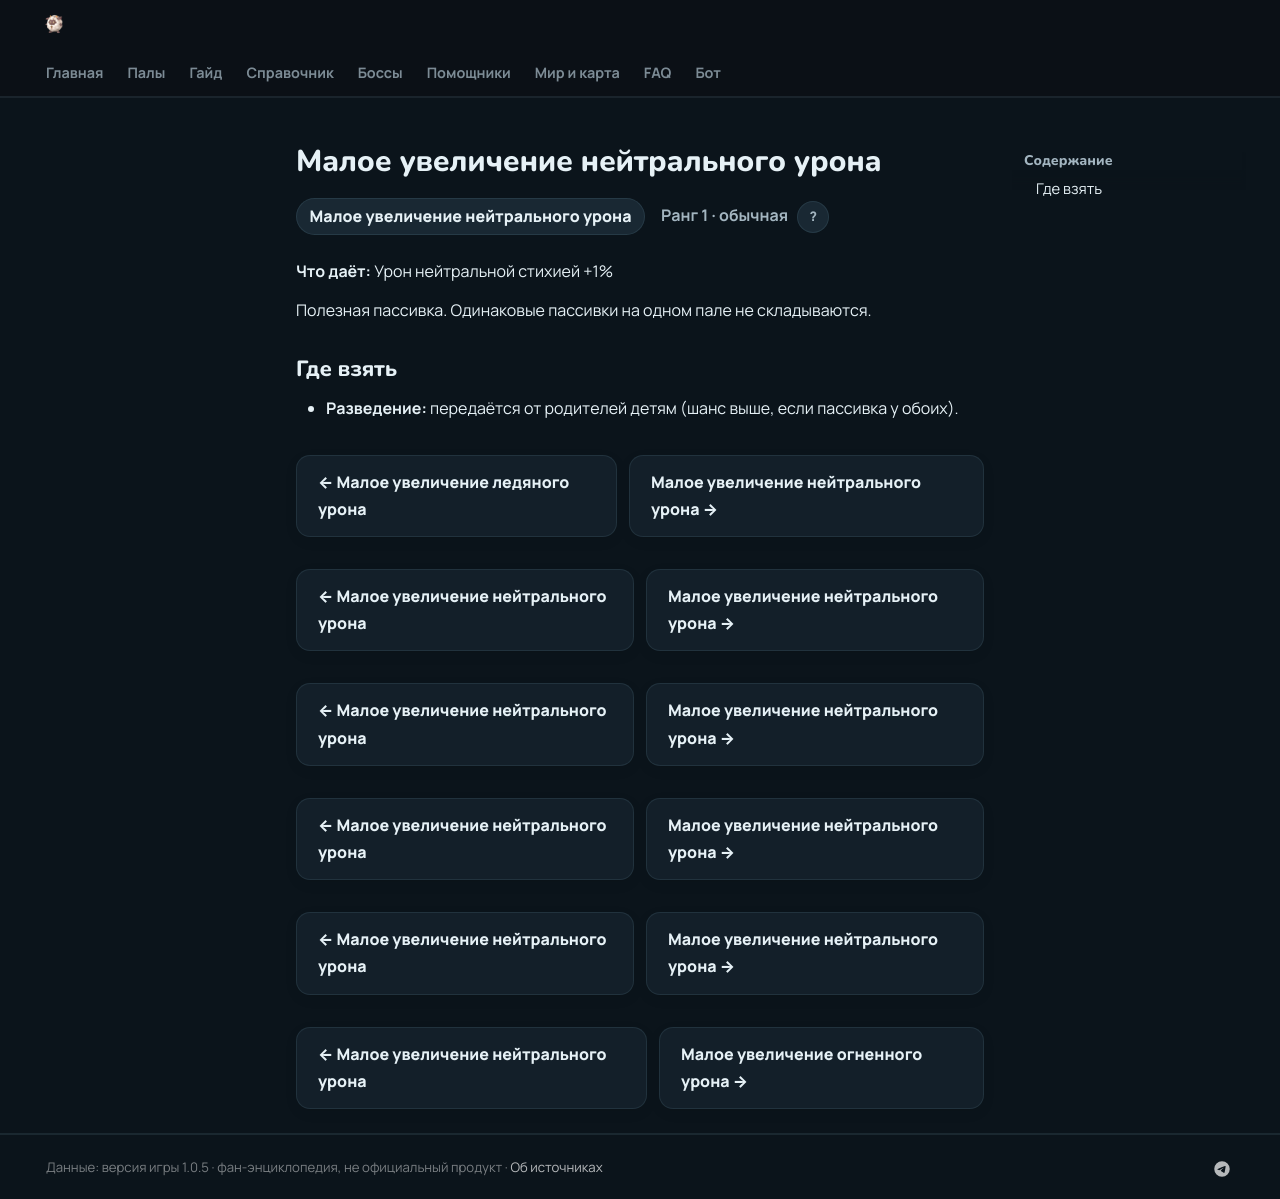

repository: 39den/palwiki · page: passivki/neutral_damage_enhancement_small/index.html · generator: mkdocs

# Малое увеличение нейтрального урона

<div class="psv-hero" markdown="0"><span class="psv r-1 big">Малое увеличение нейтрального урона</span> <span class="rk">Ранг 1 · обычная <button class="hlp" data-tip="Ранг — насколько сильна пассивка: от −3 (вредная) до 4 (легендарная). Чем выше, тем реже встречается.">?</button></span></div>

**Что даёт:** Урон нейтральной стихией +1%

Полезная пассивка. Одинаковые пассивки на одном пале не складываются.

## Где взять

- 🧬 **Разведение:** передаётся от родителей детям (шанс выше, если пассивка у обоих).


<div class="pn" markdown="0"><a class="card-link" href="../../passivki/ice_damage_enhancement_small/">← Малое увеличение ледяного урона</a><a class="card-link" href="../../passivki/neutral_damage_enhancement_small/">Малое увеличение нейтрального урона →</a></div>

<div class="pn" markdown="0"><a class="card-link" href="../../passivki/neutral_damage_enhancement_small/">← Малое увеличение нейтрального урона</a><a class="card-link" href="../../passivki/neutral_damage_enhancement_small/">Малое увеличение нейтрального урона →</a></div>

<div class="pn" markdown="0"><a class="card-link" href="../../passivki/neutral_damage_enhancement_small/">← Малое увеличение нейтрального урона</a><a class="card-link" href="../../passivki/neutral_damage_enhancement_small/">Малое увеличение нейтрального урона →</a></div>

<div class="pn" markdown="0"><a class="card-link" href="../../passivki/neutral_damage_enhancement_small/">← Малое увеличение нейтрального урона</a><a class="card-link" href="../../passivki/neutral_damage_enhancement_small/">Малое увеличение нейтрального урона →</a></div>

<div class="pn" markdown="0"><a class="card-link" href="../../passivki/neutral_damage_enhancement_small/">← Малое увеличение нейтрального урона</a><a class="card-link" href="../../passivki/neutral_damage_enhancement_small/">Малое увеличение нейтрального урона →</a></div>

<div class="pn" markdown="0"><a class="card-link" href="../../passivki/neutral_damage_enhancement_small/">← Малое увеличение нейтрального урона</a><a class="card-link" href="../../passivki/fire_damage_enhancement_small/">Малое увеличение огненного урона →</a></div>
